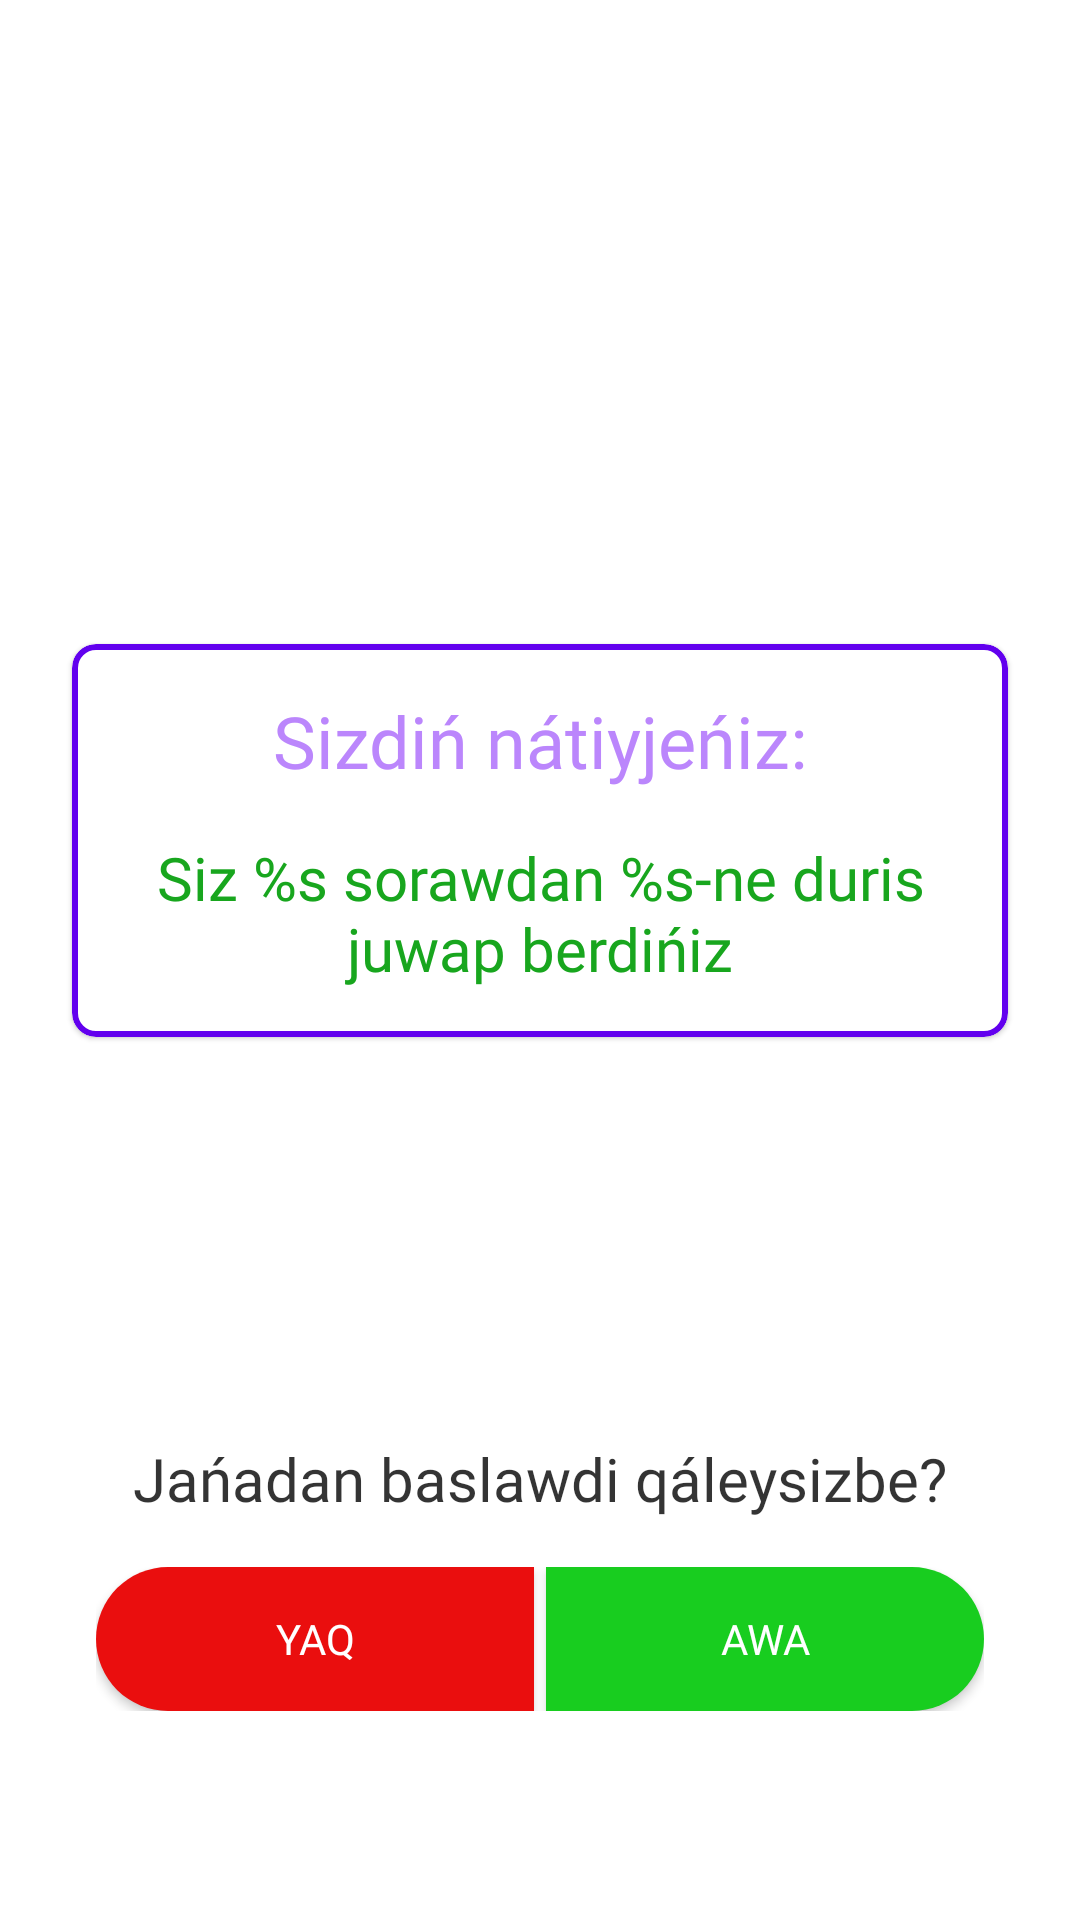

Here is an Android app screen rendered from its layout file. Give the layout XML and the strings, colors and styles it references.
<!-- AndroidManifest.xml: application theme Theme.SignLanguage -->
<!-- res/layout/fragment_result.xml -->
<?xml version="1.0" encoding="utf-8"?>
<androidx.constraintlayout.widget.ConstraintLayout xmlns:android="http://schemas.android.com/apk/res/android"
    android:layout_width="match_parent"
    android:layout_height="match_parent"
    xmlns:app="http://schemas.android.com/apk/res-auto"
    xmlns:tools="http://schemas.android.com/tools"
    tools:context=".ui.result.ResultFragment">

    <Toolbar
        android:id="@+id/toolbar"
        android:layout_width="match_parent"
        android:layout_height="56dp"
        app:layout_constraintTop_toTopOf="parent"
        android:background="@drawable/backround_toolbar"
        android:titleTextColor="@color/white"
        android:title="@string/text_result_quiz" />

    <com.google.android.material.card.MaterialCardView
        android:id="@+id/card_view"
        android:layout_width="match_parent"
        android:layout_height="wrap_content"
        android:layout_marginHorizontal="24dp"
        app:cardCornerRadius="8dp"
        android:elevation="4dp"
        app:strokeColor="@color/purple_500"
        app:strokeWidth="2dp"
        app:layout_constraintVertical_bias="0.35"
        app:layout_constraintBottom_toBottomOf="parent"
        app:layout_constraintTop_toBottomOf="@id/toolbar"
        >

        <androidx.constraintlayout.widget.ConstraintLayout
            android:layout_width="match_parent"
            android:layout_height="wrap_content"
            android:layout_marginVertical="16dp"
            >

            <TextView
                android:layout_width="wrap_content"
                android:layout_height="wrap_content"
                android:text="@string/text_your_result"
                app:layout_constraintTop_toTopOf="parent"
                app:layout_constraintStart_toStartOf="parent"
                app:layout_constraintEnd_toEndOf="parent"
                android:textColor="@color/purple_200"
                android:textSize="24sp"
                android:fontFamily="@font/montserat"
                android:id="@+id/tv_res" />

            <TextView
                android:layout_width="wrap_content"
                android:layout_height="wrap_content"
                android:text="@string/text_result"
                app:layout_constraintTop_toBottomOf="@id/tv_res"
                app:layout_constraintStart_toStartOf="parent"
                app:layout_constraintEnd_toEndOf="parent"
                android:textSize="20sp"
                android:fontFamily="@font/montserat"
                android:layout_marginHorizontal="8dp"
                android:gravity="center"
                android:textColor="#18A61E"
                android:layout_marginTop="16dp"
                android:id="@+id/tv_result" />




        </androidx.constraintlayout.widget.ConstraintLayout>

    </com.google.android.material.card.MaterialCardView>


    <TextView
        android:layout_width="wrap_content"
        android:layout_height="wrap_content"
        app:layout_constraintStart_toStartOf="parent"
        app:layout_constraintEnd_toEndOf="parent"
        app:layout_constraintTop_toBottomOf="@id/card_view"
        android:text="@string/text_restart"
        android:textColor="@color/color_text"
        android:textSize="20sp"
        android:fontFamily="@font/montserat"
        app:layout_constraintBottom_toBottomOf="parent"
        android:id="@+id/tv_restart"
        />

    <LinearLayout
        android:layout_width="match_parent"
        android:layout_height="wrap_content"
        app:layout_constraintTop_toBottomOf="@id/tv_restart"
        android:orientation="horizontal"
        android:layout_marginTop="16dp"
        android:layout_marginHorizontal="32dp"
        >

        <androidx.appcompat.widget.AppCompatButton
            android:id="@+id/btn_no"
            android:layout_width="wrap_content"
            android:layout_height="wrap_content"
            android:layout_weight="1"
            android:background="@drawable/btn_background_no"
            android:text="@string/text_no"
            android:textColor="@color/white"
            android:layout_marginEnd="2dp"
            android:fontFamily="@font/montserat"
            />

        <androidx.appcompat.widget.AppCompatButton
            android:id="@+id/btn_yes"
            android:layout_width="wrap_content"
            android:layout_height="wrap_content"
            android:layout_weight="1"
            android:text="@string/text_yes"
            android:layout_marginStart="2dp"
            android:background="@drawable/btn_background_yes"
            android:textColor="@color/white"
            android:fontFamily="@font/montserat"
            />


    </LinearLayout>


</androidx.constraintlayout.widget.ConstraintLayout>
<!-- resources referenced by this layout -->
<resources>
  <color name="color_text">#CB000000</color>
  <color name="purple_200">#FFBB86FC</color>
  <color name="purple_500">#FF6200EE</color>
  <color name="white">#FFFFFFFF</color>
  <!-- drawable btn_background_no (drawable) -->
  <?xml version="1.0" encoding="utf-8"?>
  <shape xmlns:android="http://schemas.android.com/apk/res/android">
  
      <corners android:bottomLeftRadius="32dp"
          android:topLeftRadius="32dp" />
      <solid android:color="#EA0E0E" />
  
  </shape>
  <!-- drawable btn_background_yes (drawable) -->
  <?xml version="1.0" encoding="utf-8"?>
  <shape xmlns:android="http://schemas.android.com/apk/res/android">
  
      <corners android:topRightRadius="32dp"
          android:bottomRightRadius="32dp" />
  
      <solid android:color="#18CD1F" />
  
  </shape>
  <string name="text_no">yaq</string>
  <string name="text_restart">Jańadan baslawdi qáleysizbe?</string>
  <string name="text_result">Siz %s sorawdan %s-ne duris juwap berdińiz</string>
  <string name="text_result_quiz">Nátiyje</string>
  <string name="text_yes">awa</string>
  <string name="text_your_result">Sizdiń nátiyjeńiz:</string>
  <style name="Theme.SignLanguage" parent="Theme.MaterialComponents.DayNight.NoActionBar">
          
          <item name="colorPrimary">@color/purple_500</item>
          <item name="colorPrimaryVariant">@color/purple_700</item>
          <item name="colorOnPrimary">@color/white</item>
          
          <item name="colorSecondary">@color/teal_200</item>
          <item name="colorSecondaryVariant">@color/teal_700</item>
          <item name="colorOnSecondary">@color/black</item>
          
          <item name="android:statusBarColor">@color/white</item>
          
      </style>
  <color name="purple_700">#FF3700B3</color>
  <color name="teal_200">#FF03DAC5</color>
  <color name="teal_700">#FF018786</color>
  <color name="black">#FF000000</color>
</resources>
